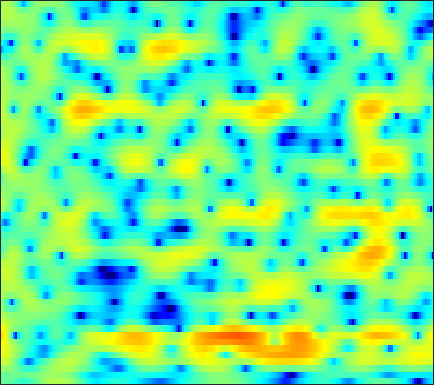

The data file committed next to this chart (first rows):
-1.5509, -1.4855, -1.4999, -1.6271, -1.7925, -2.119, -2.5459, -2.9265, -3.4674, -3.9646, -4.3125, -4.3958, -4.2121, -3.7051, -3.1608, -2.3263, -1.4437, -0.80263, -0.0146, 0.68148, 1.2751, 1.6564, 2.0677, 2.379
-1.882, -1.615, -1.349, -1.174, -1.095, -1.043, -1.04, -1.056, -1.09, -1.119, -1.122, -1.1, -1.028, -0.9028, -0.7724, -0.5548, -0.2938, -0.07917, 0.22, 0.5194, 0.8012, 0.9941, 1.216, 1.384
1.166, 1.153, 1.02, 0.7536, 0.4694, -0.02271, -0.6387, -1.177, -1.971, -2.818, -3.647, -4.186, -4.679, -4.813, -4.646, -4.127, -3.381, -2.75, -1.893, -1.07, -0.3099, 0.2045, 0.8166, 1.341
4.274, 4.053, 3.607, 2.977, 2.372, 1.38, 0.1284, -1.005, -2.83, -5.114, -8.015, -10.71, -14.53, -15.05, -12.91, -9.959, -7.724, -6.41, -4.984, -3.787, -2.735, -2.008, -1.099, -0.2494
5.789, 5.515, 5.02, 4.388, 3.821, 2.944, 1.936, 1.108, -0.07534, -1.309, -2.565, -3.475, -4.61, -5.666, -6.423, -7.448, -8.563, -9.488, -10.78, -11.73, -11.56, -10.5, -8.464, -6.353
6.314, 5.951, 5.357, 4.654, 4.061, 3.203, 2.285, 1.571, 0.596, -0.3882, -1.398, -2.151, -3.214, -4.333, -5.24, -6.563, -8.059, -9.284, -11, -12.44, -12.76, -12.03, -10.28, -8.404
7.383, 6.674, 5.562, 4.289, 3.269, 1.92, 0.6839, -0.09612, -0.9063, -1.49, -1.995, -2.353, -2.876, -3.479, -4, -4.739, -5.463, -5.959, -6.437, -6.631, -6.543, -6.307, -5.811, -5.264
9.217, 8.034, 6.033, 3.404, 0.8292, -4.058, -13.46, -20.08, -8.505, -4.608, -2.787, -2.179, -2.068, -2.623, -3.449, -5.123, -7.584, -10.02, -13.11, -12.29, -9.024, -6.962, -4.89, -3.439
7.136, 6.276, 4.977, 3.541, 2.422, 1.014, -0.09302, -0.6349, -0.9754, -1.054, -1.097, -1.211, -1.57, -2.188, -2.84, -3.928, -5.155, -6.05, -6.836, -6.769, -5.961, -5.145, -4.138, -3.352
4.669, 4.198, 3.534, 2.854, 2.361, 1.762, 1.241, 0.9092, 0.5387, 0.2254, -0.03812, -0.2338, -0.5098, -0.8182, -1.074, -1.416, -1.735, -1.946, -2.16, -2.277, -2.326, -2.325, -2.298, -2.319
2.659, 2.274, 1.75, 1.256, 0.937, 0.6006, 0.3901, 0.3076, 0.2904, 0.3176, 0.3567, 0.3864, 0.4097, 0.405, 0.3691, 0.2802, 0.1715, 0.07693, -0.06467, -0.2092, -0.3745, -0.5103, -0.6954, -0.9169
0.8186, 0.09176, -1.036, -2.197, -2.912, -3.346, -3.026, -2.409, -1.431, -0.491, 0.2875, 0.7454, 1.187, 1.45, 1.553, 1.58, 1.496, 1.384, 1.2, 0.9981, 0.8016, 0.6598, 0.4878, 0.3293
0.6497, -0.4655, -2.717, -6.38, -10.98, -18.47, -9.594, -5.612, -2.35, -0.2856, 1.062, 1.742, 2.282, 2.486, 2.456, 2.209, 1.758, 1.317, 0.6535, -0.0002224, -0.4665, -0.6341, -0.6093, -0.3307
2.167, 1.84, 1.24, 0.6105, 0.2526, 0.05673, 0.2895, 0.685, 1.313, 1.878, 2.27, 2.413, 2.394, 2.104, 1.689, 0.8546, -0.3705, -1.611, -3.839, -7.012, -11.2, -12.89, -9.707, -6.077
2.239, 2.428, 2.573, 2.61, 2.591, 2.528, 2.456, 2.367, 2.235, 2.044, 1.753, 1.464, 0.9816, 0.3854, -0.1645, -1.045, -2.121, -3.092, -4.601, -6.302, -7.683, -7.97, -7.181, -5.658
2.218, 2.675, 3.075, 3.256, 3.262, 3.141, 2.845, 2.528, 1.962, 1.25, 0.4197, -0.2564, -1.181, -2.033, -2.549, -3.057, -3.358, -3.466, -3.523, -3.484, -3.388, -3.232, -2.913, -2.527
3.136, 3.531, 3.84, 3.932, 3.862, 3.571, 3.042, 2.493, 1.491, 0.1607, -1.549, -3.141, -5.751, -8.69, -10.27, -9.874, -7.745, -6.191, -4.529, -3.278, -2.373, -1.887, -1.385, -1.045
3.655, 3.812, 3.916, 3.895, 3.772, 3.431, 2.865, 2.291, 1.278, -0.06469, -1.803, -3.41, -5.98, -8.938, -10.48, -9.873, -7.533, -5.864, -4.089, -2.814, -1.906, -1.437, -1.067, -0.9532
2.529, 2.682, 2.933, 3.107, 3.145, 3.041, 2.733, 2.352, 1.682, 0.8409, -0.1261, -0.857, -1.767, -2.471, -2.756, -2.781, -2.45, -2.062, -1.5, -1.027, -0.7553, -0.6882, -0.8774, -1.378
-1.607, -0.3354, 1.159, 2.208, 2.715, 3.051, 3.04, 2.784, 2.197, 1.361, 0.3549, -0.4465, -1.371, -1.9, -1.957, -1.593, -0.9124, -0.3148, 0.4065, 0.9774, 1.243, 1.203, 0.7996, -0.1078
-5, -2.69, -0.5334, 0.8431, 1.494, 1.947, 1.919, 1.634, 0.83, -0.4886, -2.484, -4.633, -8.826, -14.35, -12.88, -7.358, -3.711, -1.829, -0.02637, 1.175, 1.953, 2.26, 2.378, 2.154
-2.307, -1.959, -1.44, -0.9656, -0.6873, -0.5192, -0.592, -0.7907, -1.337, -2.224, -3.441, -4.543, -6.074, -6.921, -6.684, -5.346, -3.612, -2.396, -0.998, 0.07581, 0.8984, 1.375, 1.831, 2.13
-3.204, -3.148, -2.992, -2.748, -2.567, -2.348, -2.138, -2.076, -2.064, -2.176, -2.357, -2.494, -2.658, -2.658, -2.554, -2.236, -1.773, -1.364, -0.8042, -0.2104, 0.3377, 0.737, 1.233, 1.694
-5.413, -5.625, -5.64, -5.295, -4.833, -4.03, -3.259, -2.748, -2.174, -1.713, -1.39, -1.222, -1.05, -0.9846, -0.9505, -0.9375, -0.9492, -0.9529, -0.9166, -0.7834, -0.4643, -0.122, 0.4713, 1.154
-8.778, -11.59, -14.5, -11.61, -8.714, -5.874, -3.974, -2.85, -1.728, -0.8894, -0.2672, 0.07131, 0.3898, 0.4541, 0.3611, -0.02308, -0.7193, -1.447, -2.62, -3.748, -4.007, -3.373, -1.79, -0.05192
-3.674, -5.445, -6.885, -6.426, -5.382, -4.066, -3.092, -2.537, -1.868, -1.149, -0.3036, 0.3301, 0.9874, 1.421, 1.459, 1.07, 0.0778, -1.216, -3.973, -9.139, -15.12, -9.524, -3.783, -0.5567
2.206, 1.391, 0.3391, -0.7078, -1.523, -2.897, -4.745, -6.697, -9.208, -8.371, -5.059, -2.839, -0.6371, 0.8083, 1.471, 1.906, 1.868, 1.586, 1.038, 0.5177, 0.2958, 0.4545, 0.9657, 1.515
3.209, 2.559, 1.595, 0.4878, -0.5165, -2.136, -4.232, -6.043, -8.095, -7.698, -5.213, -3.332, -1.287, 0.1741, 0.9683, 1.684, 2.085, 2.236, 2.259, 2.213, 2.091, 1.977, 1.756, 1.423
2.02, 1.661, 1.16, 0.5975, 0.1338, -0.5172, -1.131, -1.476, -1.753, -1.67, -1.285, -0.8606, -0.249, 0.3367, 0.7133, 1.092, 1.341, 1.446, 1.465, 1.371, 1.183, 0.9876, 0.6398, 0.1921
0.349, 0.4217, 0.4937, 0.5119, 0.5064, 0.4584, 0.3812, 0.3207, 0.2817, 0.3031, 0.3742, 0.4697, 0.6191, 0.7687, 0.8617, 0.9394, 0.9512, 0.8962, 0.773, 0.5301, 0.2192, -0.07007, -0.4902, -0.9383
-1.666, -0.848, 0.0437, 0.7067, 1.05, 1.343, 1.475, 1.486, 1.455, 1.367, 1.288, 1.232, 1.191, 1.162, 1.138, 1.089, 0.973, 0.825, 0.5261, 0.1083, -0.4582, -0.9668, -1.724, -2.469
-2.65, -0.7658, 0.9296, 1.986, 2.432, 2.688, 2.646, 2.477, 2.093, 1.647, 1.236, 0.9919, 0.8009, 0.7683, 0.8182, 0.9092, 0.9493, 0.9088, 0.6409, 0.1372, -0.7312, -1.645, -3.317, -5.555
1.761, 2.742, 3.647, 4.098, 4.143, 3.825, 3.07, 2.258, 0.8258, -0.8465, -2.499, -3.376, -3.693, -3.083, -2.344, -1.36, -0.5328, -0.08447, 0.224, 0.153, -0.3789, -1.133, -2.723, -5.2
5.013, 5.14, 5.121, 4.789, 4.325, 3.331, 1.816, 0.2544, -2.498, -6.433, -12.85, -23.12, -19.11, -11.92, -9.146, -6.61, -4.64, -3.473, -2.188, -1.379, -0.9256, -0.8555, -1.027, -1.425
5.871, 5.689, 5.294, 4.665, 3.992, 2.806, 1.218, -0.244, -2.639, -5.456, -8.553, -10.76, -13.43, -15.24, -15.51, -13.18, -9.717, -7.396, -5.07, -3.311, -2.105, -1.468, -0.9202, -0.6051
5.428, 5.26, 4.903, 4.368, 3.815, 2.86, 1.668, 0.5777, -1.104, -3.099, -5.424, -7.38, -10.5, -14.06, -15.61, -13.45, -9.903, -7.749, -5.48, -3.823, -2.612, -1.912, -1.233, -0.7733
3.766, 3.886, 3.901, 3.72, 3.464, 2.932, 2.21, 1.537, 0.5021, -0.6783, -1.938, -2.9, -4.081, -4.98, -5.354, -5.391, -5.016, -4.581, -3.929, -3.331, -2.798, -2.464, -2.059, -1.717
1.702, 2.343, 2.898, 3.153, 3.179, 3.035, 2.682, 2.337, 1.749, 1.083, 0.3674, -0.1918, -0.8924, -1.535, -1.955, -2.409, -2.769, -2.978, -3.266, -3.521, -3.787, -3.974, -4.119, -4.04
1.283, 2.034, 2.683, 3.036, 3.133, 3.114, 2.955, 2.755, 2.409, 1.977, 1.464, 1.04, 0.4239, -0.2442, -0.7634, -1.493, -2.247, -2.85, -3.729, -4.747, -6.028, -7.18, -8.995, -10.45
2.636, 2.832, 2.918, 2.866, 2.743, 2.551, 2.383, 2.242, 2.064, 1.824, 1.472, 1.123, 0.4899, -0.3124, -1.004, -2.028, -3.095, -3.897, -4.876, -5.901, -7.181, -8.515, -11.19, -14.93
3.66, 3.32, 2.603, 1.647, 0.8958, 0.03658, -0.3012, -0.1734, 0.296, 0.7319, 0.9038, 0.7709, 0.1754, -0.9033, -2.08, -4.07, -6.33, -7.781, -8.279, -7.555, -6.54, -5.952, -5.359, -4.711
4.078, 3.414, 1.942, -0.5235, -3.411, -9.947, -13.3, -7.137, -2.67, -0.3095, 0.8478, 1.122, 0.8514, -0.1984, -1.545, -4.348, -8.87, -14.15, -13.65, -8.06, -4.921, -3.416, -2.046, -1.072
3.561, 3.188, 2.239, 0.8157, -0.4564, -1.991, -2.477, -1.888, -0.6012, 0.5614, 1.311, 1.592, 1.588, 1.169, 0.6434, -0.2813, -1.243, -1.774, -1.993, -1.78, -1.356, -1.09, -0.9808, -1.177
2.713, 2.637, 2.311, 1.833, 1.454, 1.008, 0.7221, 0.653, 0.7231, 0.8859, 1.067, 1.181, 1.241, 1.217, 1.122, 0.9389, 0.708, 0.551, 0.3048, 0.04493, -0.2916, -0.6716, -1.435, -2.663
2.386, 2.31, 2.067, 1.686, 1.33, 0.8374, 0.3827, 0.07576, -0.2161, -0.3346, -0.2702, -0.1356, 0.136, 0.4416, 0.6503, 0.8776, 1.018, 1.046, 0.9752, 0.7856, 0.4195, 0.02299, -0.6835, -1.613
2.531, 2.34, 1.919, 1.296, 0.6962, -0.2749, -1.396, -2.268, -3.323, -3.889, -3.697, -3.108, -2.021, -0.9233, -0.179, 0.624, 1.212, 1.5, 1.727, 1.746, 1.577, 1.342, 0.8938, 0.3266
2.719, 2.417, 1.813, 0.9521, 0.1108, -1.395, -3.53, -5.756, -10.27, -18.13, -13.71, -8.751, -4.753, -2.164, -0.7618, 0.611, 1.555, 2.059, 2.473, 2.635, 2.594, 2.432, 2.061, 1.532
2.111, 1.774, 1.218, 0.5094, -0.1567, -1.234, -2.6, -3.831, -5.497, -6.524, -5.979, -4.74, -2.812, -1.11, -0.05886, 1.056, 1.87, 2.309, 2.67, 2.824, 2.763, 2.575, 2.134, 1.47
0.2096, -0.05387, -0.3193, -0.5267, -0.7119, -0.9301, -1.149, -1.285, -1.368, -1.264, -0.9459, -0.571, 0.04966, 0.6829, 1.107, 1.598, 2.003, 2.22, 2.425, 2.527, 2.464, 2.287, 1.835, 1.083
-4.288, -4.01, -3.404, -2.8, -2.359, -1.82, -1.211, -0.6944, -0.05173, 0.5414, 1.047, 1.339, 1.571, 1.661, 1.622, 1.493, 1.378, 1.349, 1.506, 1.804, 2.116, 2.264, 2.244, 1.856
-13.48, -9.665, -7.698, -7.188, -6.939, -6.023, -4.196, -2.656, -0.8261, 0.5403, 1.426, 1.756, 1.752, 1.22, 0.4775, -1.015, -2.908, -3.925, -3.572, -1.667, 0.3243, 1.495, 2.558, 3.102
-5.926, -6.717, -8.364, -11.76, -17.42, -19.35, -9.591, -5.849, -2.674, -0.7277, 0.3604, 0.7232, 0.6591, -0.1054, -1.204, -3.575, -7.508, -11.34, -10.17, -5.176, -1.827, -0.1003, 1.532, 2.626
-2.275, -2.965, -3.89, -4.707, -5.055, -4.819, -3.823, -2.857, -1.584, -0.5766, 0.05487, 0.2866, 0.2575, -0.1161, -0.6087, -1.423, -2.215, -2.563, -2.574, -2.06, -1.227, -0.5575, 0.2967, 1.069
-0.1218, -0.2741, -0.4548, -0.577, -0.5892, -0.4821, -0.2285, 0.0129, 0.3514, 0.6345, 0.816, 0.8531, 0.7522, 0.5048, 0.2411, -0.2024, -0.678, -1.037, -1.464, -1.774, -1.95, -1.96, -1.783, -1.367
1.108, 1.295, 1.464, 1.566, 1.614, 1.65, 1.667, 1.681, 1.671, 1.631, 1.554, 1.456, 1.271, 0.9897, 0.7116, 0.222, -0.4263, -1.058, -2.08, -3.36, -4.892, -6.046, -6.998, -6.535
1.763, 2.125, 2.433, 2.576, 2.581, 2.482, 2.278, 2.08, 1.794, 1.522, 1.286, 1.151, 1.01, 0.8537, 0.6762, 0.3168, -0.2853, -0.939, -2.206, -4.142, -7.159, -10.78, -20.12, -15.19
2.007, 2.417, 2.724, 2.756, 2.606, 2.182, 1.527, 0.8981, -0.01421, -0.8443, -1.34, -1.385, -1.085, -0.5733, -0.2134, 0.1014, 0.1472, -0.009711, -0.5203, -1.329, -2.343, -3.101, -3.733, -3.604
1.786, 2.204, 2.461, 2.358, 2.032, 1.219, -0.09612, -1.491, -4.105, -7.842, -11.41, -10.31, -6.442, -3.511, -1.953, -0.5218, 0.3859, 0.7871, 1.061, 1.114, 1.028, 0.9251, 0.7983, 0.7282
